The GitHub repository aharmer/dishBugs contains a labelled image folder "isolated_obj" with 22 categories: acari mites and ticks, amphipoda, annelida worms, araneae spiders, archaeognatha bristletails, blattodea cockroaches, carabidae ground beetles, chilopoda centipedes, coleoptera beetles, coleoptera larva, collembola springtails, diplopoda millipedes, diptera flies, formicidae ants, gastropoda snails and slugs, hymenoptera bees and wasps, isopoda woodlice, opiliones harvestmen, orthoptera grasshoppers and crickets, pseudoscorpiones false scorpions, tipulidae crane flies, vespidae wasps. Examples follow, each with its label.

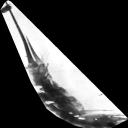
Label: archaeognatha bristletails

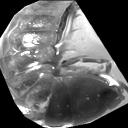
Label: isopoda woodlice

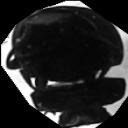
Label: coleoptera beetles

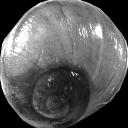
Label: gastropoda snails and slugs

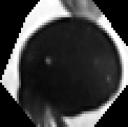
Label: acari mites and ticks

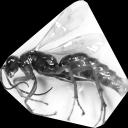
Label: hymenoptera bees and wasps
